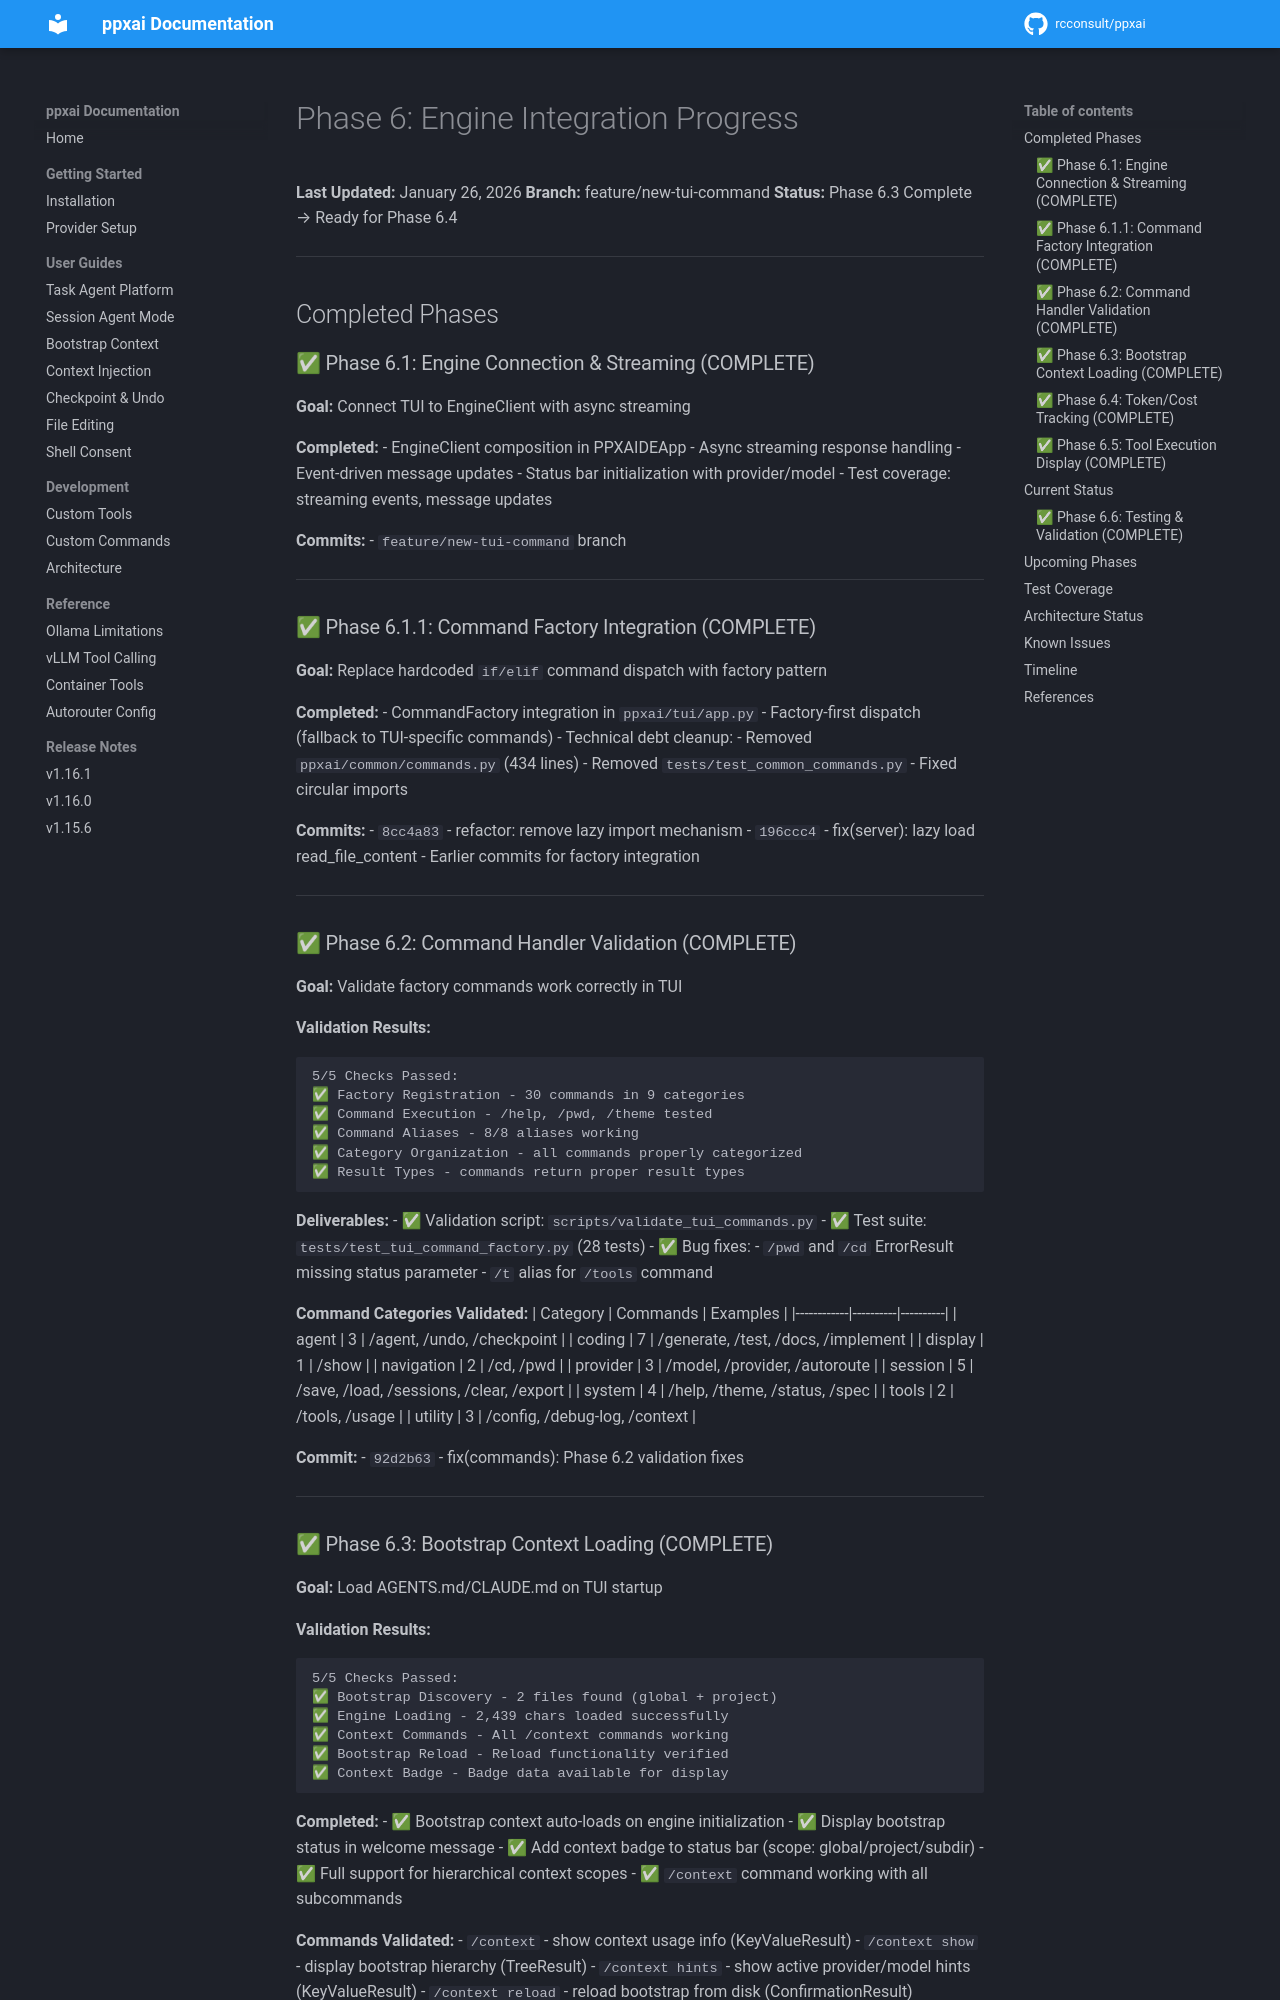

repository: rcconsult/ppxai · page: 1.19.4/archive/v1.15.1-completed/PHASE-6-PROGRESS/index.html · generator: mkdocs

# Phase 6: Engine Integration Progress

**Last Updated:** January 26, 2026
**Branch:** feature/new-tui-command
**Status:** Phase 6.3 Complete → Ready for Phase 6.4

---

## Completed Phases

### ✅ Phase 6.1: Engine Connection & Streaming (COMPLETE)

**Goal:** Connect TUI to EngineClient with async streaming

**Completed:**
- EngineClient composition in PPXAIDEApp
- Async streaming response handling
- Event-driven message updates
- Status bar initialization with provider/model
- Test coverage: streaming events, message updates

**Commits:**
- `feature/new-tui-command` branch

---

### ✅ Phase 6.1.1: Command Factory Integration (COMPLETE)

**Goal:** Replace hardcoded `if/elif` command dispatch with factory pattern

**Completed:**
- CommandFactory integration in `ppxai/tui/app.py`
- Factory-first dispatch (fallback to TUI-specific commands)
- Technical debt cleanup:
  - Removed `ppxai/common/commands.py` (434 lines)
  - Removed `tests/test_common_commands.py`
  - Fixed circular imports

**Commits:**
- `8cc4a83` - refactor: remove lazy import mechanism
- `196ccc4` - fix(server): lazy load read_file_content
- Earlier commits for factory integration

---

### ✅ Phase 6.2: Command Handler Validation (COMPLETE)

**Goal:** Validate factory commands work correctly in TUI

**Validation Results:**
```
5/5 Checks Passed:
✅ Factory Registration - 30 commands in 9 categories
✅ Command Execution - /help, /pwd, /theme tested
✅ Command Aliases - 8/8 aliases working
✅ Category Organization - all commands properly categorized
✅ Result Types - commands return proper result types
```

**Deliverables:**
- ✅ Validation script: `scripts/validate_tui_commands.py`
- ✅ Test suite: `tests/test_tui_command_factory.py` (28 tests)
- ✅ Bug fixes:
  - `/pwd` and `/cd` ErrorResult missing status parameter
  - `/t` alias for `/tools` command

**Command Categories Validated:**
| Category   | Commands | Examples |
|------------|----------|----------|
| agent      | 3        | /agent, /undo, /checkpoint |
| coding     | 7        | /generate, /test, /docs, /implement |
| display    | 1        | /show |
| navigation | 2        | /cd, /pwd |
| provider   | 3        | /model, /provider, /autoroute |
| session    | 5        | /save, /load, /sessions, /clear, /export |
| system     | 4        | /help, /theme, /status, /spec |
| tools      | 2        | /tools, /usage |
| utility    | 3        | /config, /debug-log, /context |

**Commit:**
- `92d2b63` - fix(commands): Phase 6.2 validation fixes

---
